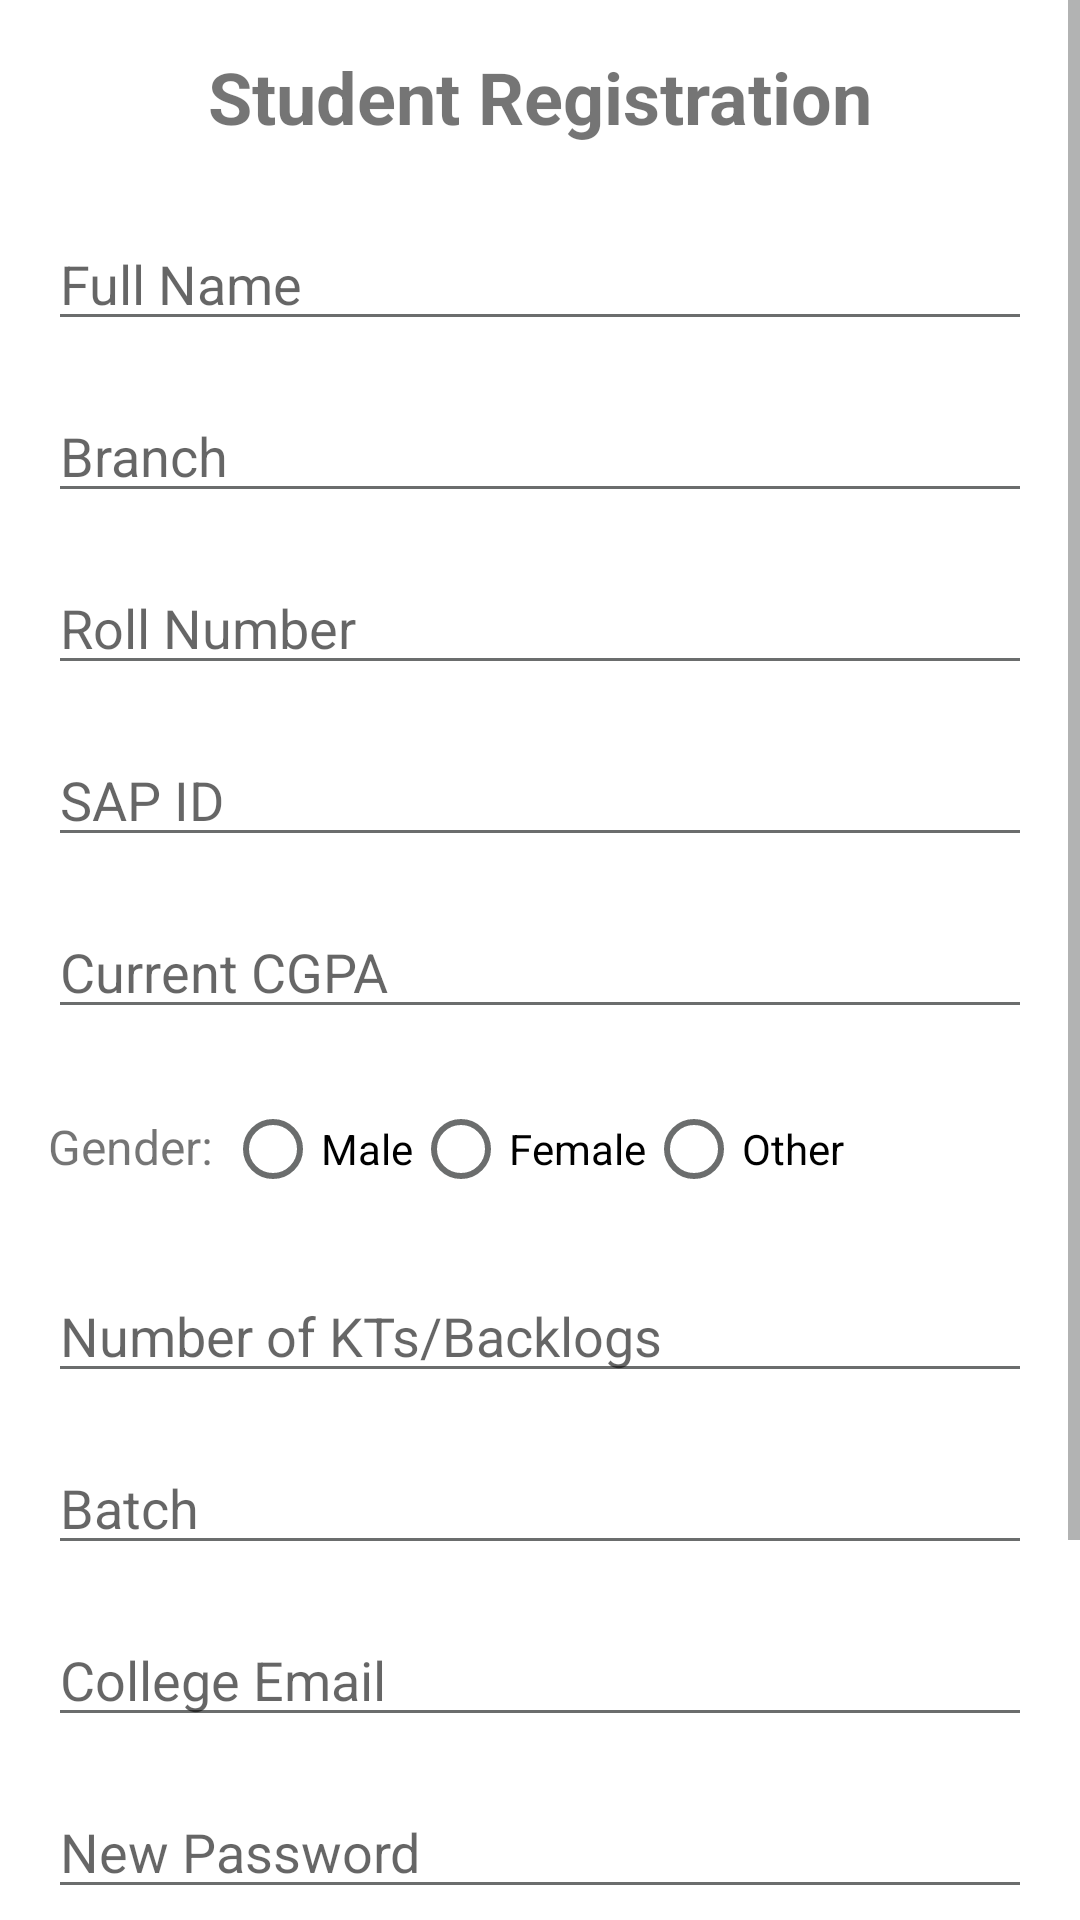

Android layout source for this screen:
<!-- AndroidManifest.xml: application theme Theme.PLacementhub -->
<!-- res/layout/fragment_student_register.xml -->
<?xml version="1.0" encoding="utf-8"?>
<ScrollView xmlns:android="http://schemas.android.com/apk/res/android"
    xmlns:app="http://schemas.android.com/apk/res-auto"
    xmlns:tools="http://schemas.android.com/tools"
    android:layout_width="match_parent"
    android:layout_height="match_parent"
    android:fillViewport="true"
    tools:context=".ui.auth.StudentRegisterFragment">

    <androidx.constraintlayout.widget.ConstraintLayout
        android:layout_width="match_parent"
        android:layout_height="wrap_content"
        android:padding="16dp">

        <TextView
            android:id="@+id/title_text_view"
            android:layout_width="wrap_content"
            android:layout_height="wrap_content"
            android:text="Student Registration"
            android:textSize="24sp"
            android:textStyle="bold"
            app:layout_constraintEnd_toEndOf="parent"
            app:layout_constraintStart_toStartOf="parent"
            app:layout_constraintTop_toTopOf="parent" />

        <EditText
            android:id="@+id/full_name_edit_text"
            android:layout_width="0dp"
            android:layout_height="wrap_content"
            android:layout_marginTop="24dp"
            android:hint="Full Name"
            android:inputType="textPersonName"
            app:layout_constraintEnd_toEndOf="parent"
            app:layout_constraintStart_toStartOf="parent"
            app:layout_constraintTop_toBottomOf="@+id/title_text_view" />

        <EditText
            android:id="@+id/branch_edit_text"
            android:layout_width="0dp"
            android:layout_height="wrap_content"
            android:layout_marginTop="16dp"
            android:hint="Branch"
            android:inputType="text"
            app:layout_constraintEnd_toEndOf="parent"
            app:layout_constraintStart_toStartOf="parent"
            app:layout_constraintTop_toBottomOf="@+id/full_name_edit_text" />

        <EditText
            android:id="@+id/roll_number_edit_text"
            android:layout_width="0dp"
            android:layout_height="wrap_content"
            android:layout_marginTop="16dp"
            android:hint="Roll Number"
            android:inputType="text"
            app:layout_constraintEnd_toEndOf="parent"
            app:layout_constraintStart_toStartOf="parent"
            app:layout_constraintTop_toBottomOf="@+id/branch_edit_text" />

        <EditText
            android:id="@+id/sap_id_edit_text"
            android:layout_width="0dp"
            android:layout_height="wrap_content"
            android:layout_marginTop="16dp"
            android:hint="SAP ID"
            android:inputType="text"
            app:layout_constraintEnd_toEndOf="parent"
            app:layout_constraintStart_toStartOf="parent"
            app:layout_constraintTop_toBottomOf="@+id/roll_number_edit_text" />

        <EditText
            android:id="@+id/cgpa_edit_text"
            android:layout_width="0dp"
            android:layout_height="wrap_content"
            android:layout_marginTop="16dp"
            android:hint="Current CGPA"
            android:inputType="numberDecimal"
            app:layout_constraintEnd_toEndOf="parent"
            app:layout_constraintStart_toStartOf="parent"
            app:layout_constraintTop_toBottomOf="@+id/sap_id_edit_text" />

        <RadioGroup
            android:id="@+id/gender_radio_group"
            android:layout_width="0dp"
            android:layout_height="wrap_content"
            android:layout_marginTop="16dp"
            android:orientation="horizontal"
            app:layout_constraintEnd_toEndOf="parent"
            app:layout_constraintStart_toStartOf="parent"
            app:layout_constraintTop_toBottomOf="@+id/cgpa_edit_text">

            <TextView
                android:layout_width="wrap_content"
                android:layout_height="wrap_content"
                android:text="Gender: "
                android:textSize="16sp" />

            <RadioButton
                android:id="@+id/male_radio_button"
                android:layout_width="wrap_content"
                android:layout_height="wrap_content"
                android:text="Male" />

            <RadioButton
                android:id="@+id/female_radio_button"
                android:layout_width="wrap_content"
                android:layout_height="wrap_content"
                android:text="Female" />

            <RadioButton
                android:id="@+id/other_radio_button"
                android:layout_width="wrap_content"
                android:layout_height="wrap_content"
                android:text="Other" />
        </RadioGroup>

        <EditText
            android:id="@+id/backlogs_edit_text"
            android:layout_width="0dp"
            android:layout_height="wrap_content"
            android:layout_marginTop="16dp"
            android:hint="Number of KTs/Backlogs"
            android:inputType="number"
            app:layout_constraintEnd_toEndOf="parent"
            app:layout_constraintStart_toStartOf="parent"
            app:layout_constraintTop_toBottomOf="@+id/gender_radio_group" />

        <EditText
            android:id="@+id/batch_edit_text"
            android:layout_width="0dp"
            android:layout_height="wrap_content"
            android:layout_marginTop="16dp"
            android:hint="Batch"
            android:inputType="text"
            app:layout_constraintEnd_toEndOf="parent"
            app:layout_constraintStart_toStartOf="parent"
            app:layout_constraintTop_toBottomOf="@+id/backlogs_edit_text" />

        <EditText
            android:id="@+id/email_edit_text"
            android:layout_width="0dp"
            android:layout_height="wrap_content"
            android:layout_marginTop="16dp"
            android:hint="College Email"
            android:inputType="textEmailAddress"
            app:layout_constraintEnd_toEndOf="parent"
            app:layout_constraintStart_toStartOf="parent"
            app:layout_constraintTop_toBottomOf="@+id/batch_edit_text" />

        <EditText
            android:id="@+id/password_edit_text"
            android:layout_width="0dp"
            android:layout_height="wrap_content"
            android:layout_marginTop="16dp"
            android:hint="New Password"
            android:inputType="textPassword"
            app:layout_constraintEnd_toEndOf="parent"
            app:layout_constraintStart_toStartOf="parent"
            app:layout_constraintTop_toBottomOf="@+id/email_edit_text" />

        <EditText
            android:id="@+id/confirm_password_edit_text"
            android:layout_width="0dp"
            android:layout_height="wrap_content"
            android:layout_marginTop="16dp"
            android:hint="Confirm Password"
            android:inputType="textPassword"
            app:layout_constraintEnd_toEndOf="parent"
            app:layout_constraintStart_toStartOf="parent"
            app:layout_constraintTop_toBottomOf="@+id/password_edit_text" />

        <Button
            android:id="@+id/register_button"
            android:layout_width="0dp"
            android:layout_height="wrap_content"
            android:layout_marginTop="24dp"
            android:layout_marginBottom="16dp"
            android:text="Register"
            app:layout_constraintBottom_toBottomOf="parent"
            app:layout_constraintEnd_toEndOf="parent"
            app:layout_constraintStart_toStartOf="parent"
            app:layout_constraintTop_toBottomOf="@+id/confirm_password_edit_text"
            app:layout_constraintVertical_bias="0.0" />

    </androidx.constraintlayout.widget.ConstraintLayout>
</ScrollView>
<!-- resources referenced by this layout -->
<resources>
  <style name="Theme.PLacementhub" parent="Base.Theme.PLacementhub" />
  <style name="Base.Theme.PLacementhub" parent="Theme.MaterialComponents.Light.NoActionBar">
          
          <item name="colorPrimary">@color/primary</item>
          <item name="colorPrimaryVariant">@color/primary_dark</item>
          <item name="colorOnPrimary">@color/white</item>
          
          <item name="colorSecondary">@color/secondary</item>
          <item name="colorSecondaryVariant">@color/secondary</item>
          <item name="colorOnSecondary">@color/white</item>
          
          <item name="android:statusBarColor">?attr/colorPrimaryVariant</item>
          
          <item name="android:windowBackground">@color/background</item>
          <item name="android:colorBackground">@color/background</item>
          
          <item name="android:textColorPrimary">@color/text_primary</item>
          <item name="android:textColorSecondary">@color/text_secondary</item>
          
          <item name="colorAccent">@color/accent</item>
      </style>
  <color name="primary">#9C231B</color>
  <color name="primary_dark">#7A1C16</color>
  <color name="white">#FFFFFF</color>
  <color name="secondary">#6B6D6D</color>
  <color name="background">#FFFFFF</color>
  <color name="text_primary">#000000</color>
  <color name="text_secondary">#6B6D6D</color>
  <color name="accent">#9C231B</color>
</resources>
